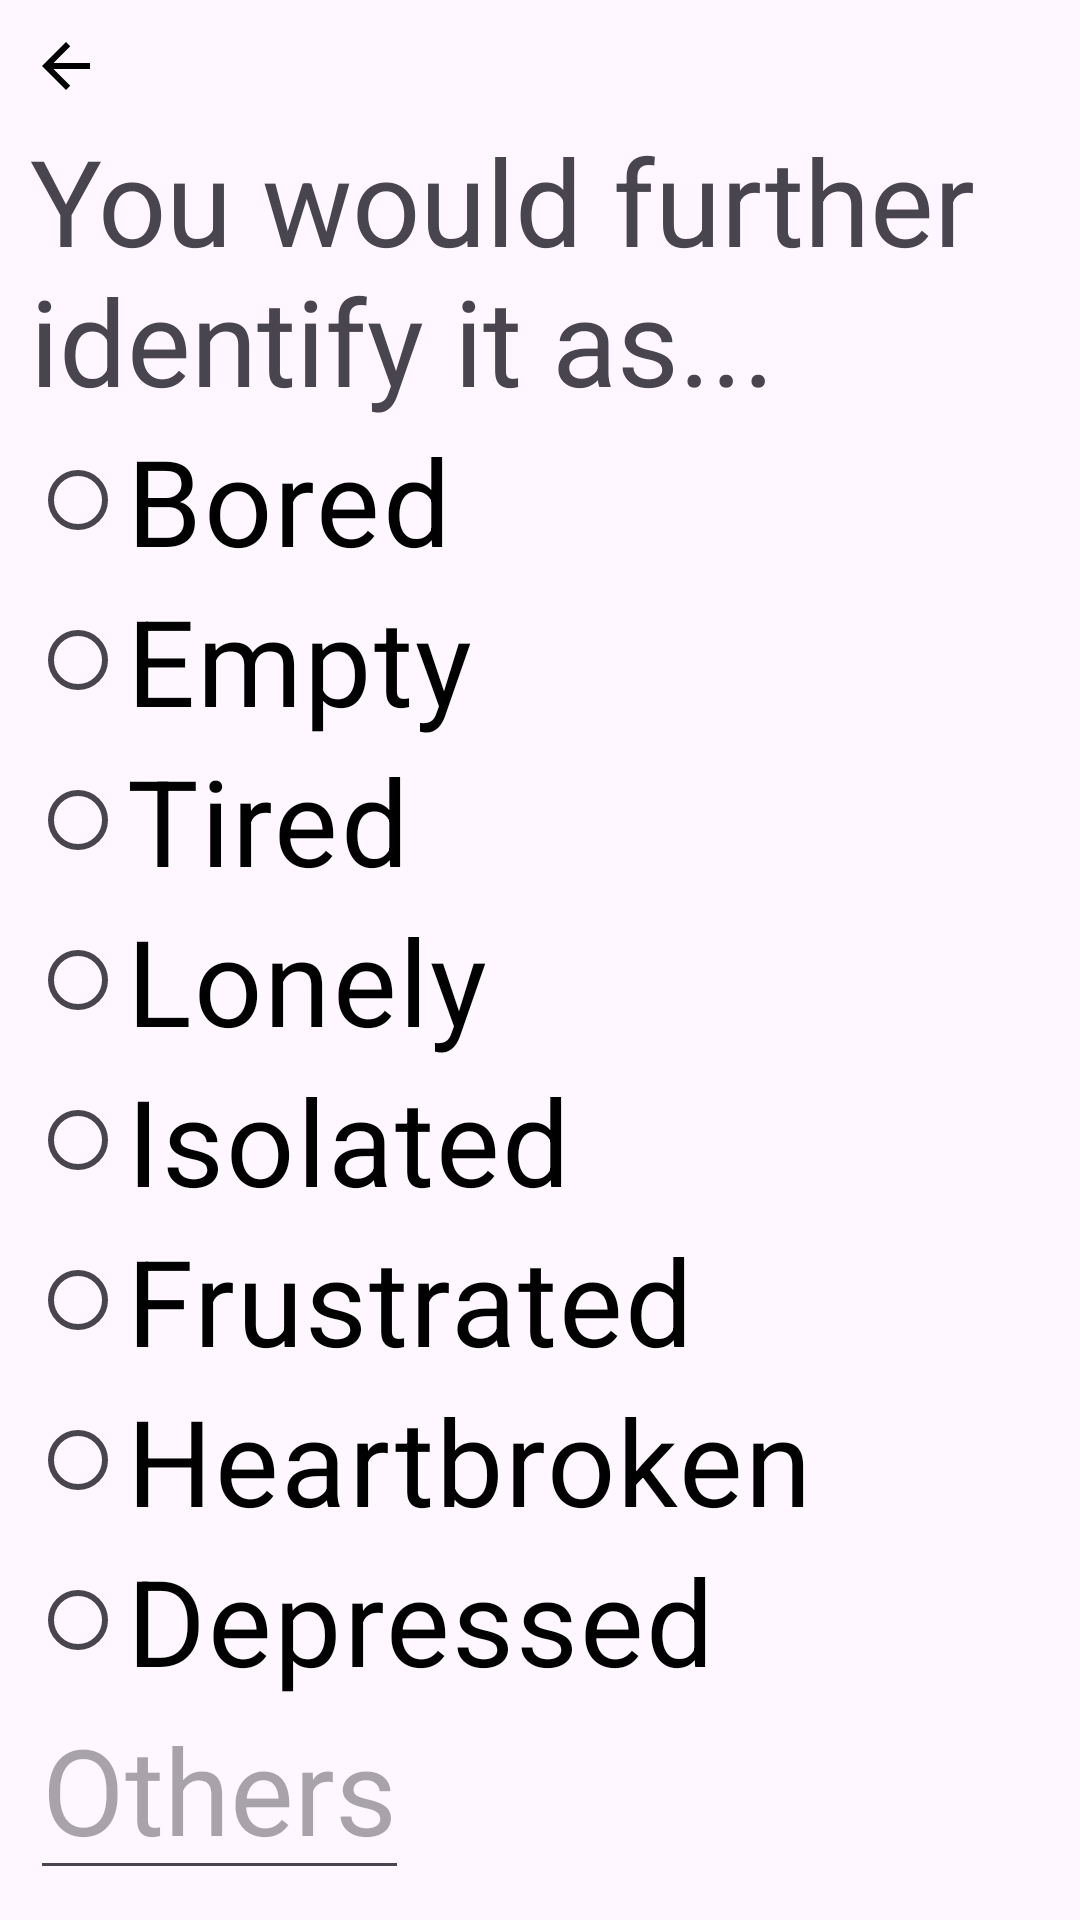

Reconstruct the res/layout file that produces this screen, plus the resources it refers to.
<!-- AndroidManifest.xml: application theme Theme.MindfulMeadowApp -->
<!-- res/layout/activity_logging_sad.xml -->
<?xml version="1.0" encoding="utf-8"?>
<RelativeLayout xmlns:android="http://schemas.android.com/apk/res/android"
    xmlns:app="http://schemas.android.com/apk/res-auto"
    xmlns:tools="http://schemas.android.com/tools"
    android:id="@+id/sad_layout"
    android:layout_width="match_parent"
    android:layout_height="match_parent"
    android:padding="10dp"
    tools:context=".Logging_Process.Logging_Snd_Step_Activities.Logging_SadActivity"
    android:background="@drawable/background_sad">

    
    <ImageView
        android:id="@+id/iv_back_to_fst"
        android:layout_width="wrap_content"
        android:layout_height="wrap_content"
        android:layout_alignParentLeft="true"
        android:clickable="true"
        android:src="@drawable/baseline_arrow_back_24" />

    <TextView
        android:id="@+id/tv_further_identify"
        android:layout_width="match_parent"
        android:layout_height="wrap_content"
        android:text="You would further identify it as..."
        android:layout_below="@id/iv_back_to_fst"
        android:textSize="40sp" />


    <RadioGroup
        android:id="@+id/rg_sad"
        android:layout_width="match_parent"
        android:layout_height="wrap_content"
        android:orientation="vertical"
        android:layout_below="@id/tv_further_identify">

        <RadioButton
            android:id="@+id/rb_sad_bored"
            android:layout_width="wrap_content"
            android:layout_height="wrap_content"
            android:text="Bored"
            android:textColor="@color/black"
            android:textSize="40sp"/>

        <RadioButton
            android:id="@+id/rb_sad_empty"
            android:layout_width="wrap_content"
            android:layout_height="wrap_content"
            android:text="Empty"
            android:textColor="@color/black"
            android:textSize="40sp"/>

        <RadioButton
            android:id="@+id/rb_sad_tired"
            android:layout_width="wrap_content"
            android:layout_height="wrap_content"
            android:text="Tired"
            android:textColor="@color/black"
            android:textSize="40sp"/>

        <RadioButton
            android:id="@+id/rb_sad_lonely"
            android:layout_width="wrap_content"
            android:layout_height="wrap_content"
            android:text="Lonely"
            android:textColor="@color/black"
            android:textSize="40sp"/>

        <RadioButton
            android:id="@+id/rb_sad_isolated"
            android:layout_width="wrap_content"
            android:layout_height="wrap_content"
            android:text="Isolated"
            android:textColor="@color/black"
            android:textSize="40sp"/>

        <RadioButton
            android:id="@+id/rb_sad_frustrated"
            android:layout_width="wrap_content"
            android:layout_height="wrap_content"
            android:text="Frustrated"
            android:textColor="@color/black"
            android:textSize="40sp"/>

        <RadioButton
            android:id="@+id/rb_sad_heartbroken"
            android:layout_width="wrap_content"
            android:layout_height="wrap_content"
            android:text="Heartbroken"
            android:textColor="@color/black"
            android:textSize="40sp"/>

        <RadioButton
            android:id="@+id/rb_sad_depressed"
            android:layout_width="wrap_content"
            android:layout_height="wrap_content"
            android:text="Depressed"
            android:textColor="@color/black"
            android:textSize="40sp"/>

    </RadioGroup>

    <EditText
        android:id="@+id/et_sad"
        android:layout_width="wrap_content"
        android:layout_height="wrap_content"
        android:hint="Others"
        android:textColor="@color/black"
        android:textSize="40sp"
        android:layout_below="@id/rg_sad"/>

    <Button
        android:id="@+id/btn_sad_next"
        android:layout_width="match_parent"
        android:layout_height="wrap_content"
        android:text="Next"
        android:textSize="20sp"
        android:layout_below="@id/et_sad"
        android:layout_marginTop="20dp"/>


</RelativeLayout>
<!-- resources referenced by this layout -->
<resources>
  <color name="black">#FF000000</color>
  <!-- drawable baseline_arrow_back_24 (drawable) -->
  <vector xmlns:android="http://schemas.android.com/apk/res/android" android:autoMirrored="true" android:height="30dp" android:tint="#000000" android:viewportHeight="30" android:viewportWidth="30" android:width="30dp">
        
      <path android:fillColor="@android:color/white" android:pathData="M20,11H7.83l5.59,-5.59L12,4l-8,8 8,8 1.41,-1.41L7.83,13H20v-2z"/>
      
  </vector>
  <style name="Theme.MindfulMeadowApp" parent="Base.Theme.MindfulMeadowApp" />
  <style name="Base.Theme.MindfulMeadowApp" parent="Theme.Material3.DayNight.NoActionBar">
          
          
      </style>
</resources>
